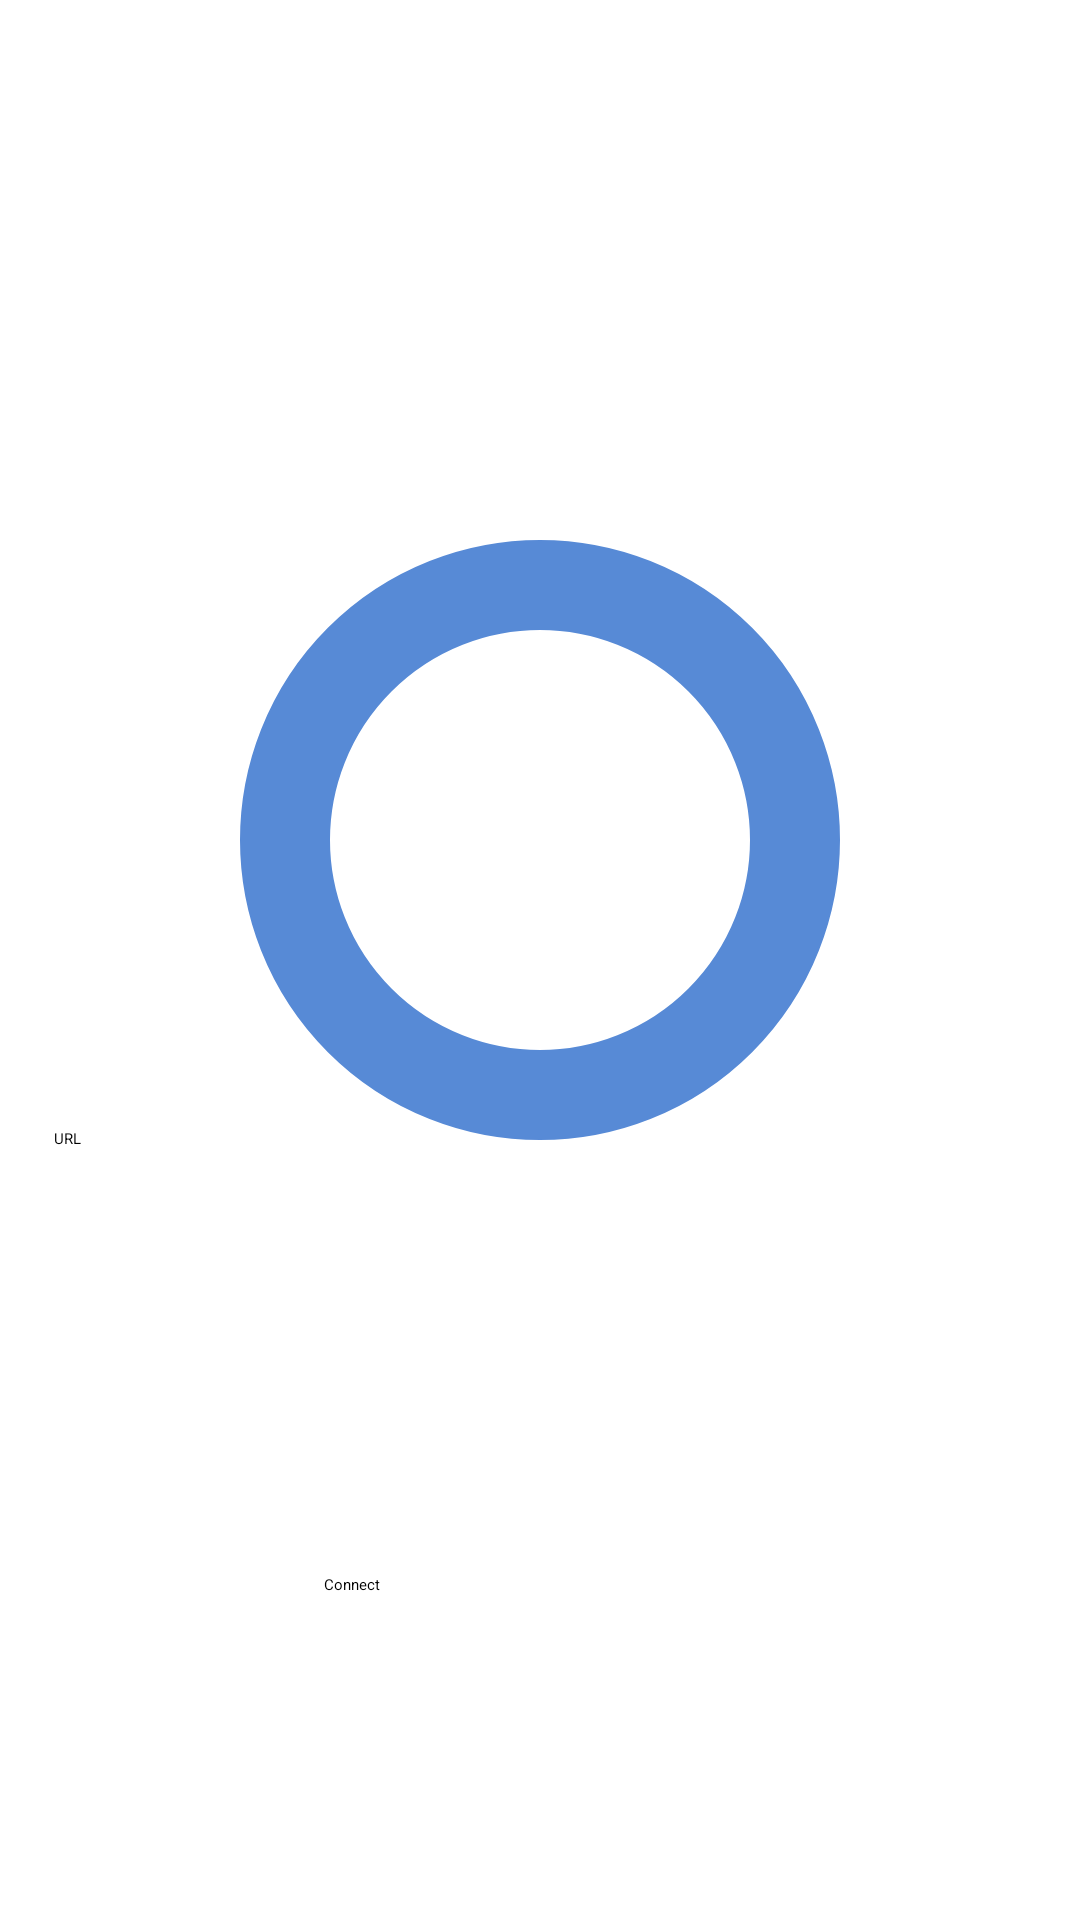

This screen was rendered from an Android layout file. Write that file and the resources it references.
<!-- AndroidManifest.xml: application theme Theme.DiabetesMonitor -->
<!-- res/layout/fragment_login.xml -->
<?xml version="1.0" encoding="utf-8"?>
<androidx.constraintlayout.widget.ConstraintLayout xmlns:android="http://schemas.android.com/apk/res/android"
        xmlns:app="http://schemas.android.com/apk/res-auto"
        android:layout_width="match_parent"
        android:layout_height="match_parent">

    <TextView
            android:id="@+id/diabetes_monitor_header_text_view"
            android:layout_width="wrap_content"
            android:layout_height="wrap_content"
            android:fontFamily="sans-serif-condensed"
            android:text="@string/app_name"
            android:textAppearance="@style/TextAppearance.AppCompat.Large"
            android:textSize="58sp"
            app:layout_constraintTop_toTopOf="parent"
            app:layout_constraintEnd_toEndOf="parent"
            app:layout_constraintBottom_toBottomOf="@id/diabetes_circle_guideline"
            app:layout_constraintStart_toStartOf="parent" />


    <ImageView
            app:layout_constraintStart_toStartOf="parent"
            app:layout_constraintEnd_toEndOf="parent"
            android:layout_width="wrap_content"
            android:layout_height="wrap_content"
            android:src="@drawable/ic_blue_circle_for_diabetes"
            app:layout_constraintTop_toTopOf="@+id/diabetes_circle_guideline"
            android:contentDescription="@string/diabetes_circle" />

    <EditText
            android:id="@+id/url"
            android:layout_width="0dp"
            android:layout_height="wrap_content"
            android:autofillHints="@string/prompt_uri"
            android:hint="@string/prompt_uri"
            android:imeOptions="actionDone|actionGo"
            android:inputType="textUri"
            android:selectAllOnFocus="true"
            android:singleLine="true"
            android:minHeight="48dp"
            app:layout_constraintStart_toStartOf="@+id/guideline"
            app:layout_constraintTop_toBottomOf="@+id/diabetes_circle_guideline"
            app:layout_constraintEnd_toStartOf="@+id/guideline2"
            app:layout_constraintBottom_toBottomOf="parent" />

    <Button
            android:id="@+id/login"
            android:layout_width="0dp"
            android:layout_height="wrap_content"
            android:layout_gravity="start"
            android:enabled="true"
            android:text="@string/action_sign_in"
            app:layout_constraintStart_toStartOf="@+id/guideline4"
            app:layout_constraintBottom_toBottomOf="parent"
            app:layout_constraintTop_toTopOf="@+id/guideline3"
            app:layout_constraintEnd_toStartOf="@+id/guideline5" />

    <ProgressBar
            style="?android:attr/progressBarStyle"
            android:layout_width="38dp"
            android:layout_height="55dp"
            android:id="@+id/loading"
            android:visibility="invisible"
            app:layout_constraintBottom_toBottomOf="parent"
            app:layout_constraintEnd_toEndOf="parent"
            app:layout_constraintStart_toStartOf="parent"
            app:layout_constraintTop_toTopOf="@+id/guideline3" />

    <androidx.constraintlayout.widget.Guideline
            android:layout_width="wrap_content"
            android:layout_height="wrap_content"
            android:id="@+id/diabetes_circle_guideline"
            android:orientation="horizontal"
            app:layout_constraintGuide_percent="0.25" />

    <androidx.constraintlayout.widget.Guideline
            android:layout_width="wrap_content"
            android:layout_height="wrap_content"
            android:id="@+id/guideline"
            app:layout_constraintGuide_percent="0.05"
            android:orientation="vertical" />

    <androidx.constraintlayout.widget.Guideline
            android:layout_width="wrap_content"
            android:layout_height="wrap_content"
            android:id="@+id/guideline2"
            app:layout_constraintGuide_percent="0.95"
            android:orientation="vertical" />

    <androidx.constraintlayout.widget.Guideline
            android:layout_width="wrap_content"
            android:layout_height="wrap_content"
            android:id="@+id/guideline3"
            app:layout_constraintGuide_percent="0.65"
            android:orientation="horizontal" />

    <androidx.constraintlayout.widget.Guideline
            android:layout_width="wrap_content"
            android:layout_height="wrap_content"
            android:id="@+id/guideline4"
            app:layout_constraintGuide_percent="0.3"
            android:orientation="vertical" />

    <androidx.constraintlayout.widget.Guideline
            android:layout_width="wrap_content"
            android:layout_height="wrap_content"
            android:id="@+id/guideline5"
            app:layout_constraintGuide_percent="0.7"
            android:orientation="vertical" />

</androidx.constraintlayout.widget.ConstraintLayout>
<!-- resources referenced by this layout -->
<resources>
  <!-- drawable ic_blue_circle_for_diabetes (drawable) -->
  <vector xmlns:android="http://schemas.android.com/apk/res/android"
      android:width="240dp"
      android:height="240dp"
      android:viewportWidth="240"
      android:viewportHeight="240">
    <path
        android:pathData="M120,120m-85,0a85,85 0,1 1,170 0a85,85 0,1 1,-170 0"
        android:strokeWidth="30"
        android:fillColor="#00000000"
        android:strokeColor="#578AD6"/>
  </vector>
  <string name="action_sign_in">Connect</string>
  <string name="app_name">Diabetes Monitor</string>
  <string name="diabetes_circle" translatable="false">"Diabetes Circle "</string>
  <string name="prompt_uri" translatable="false">URL</string>
  <style name="Theme.DiabetesMonitor" parent="@style/Theme.CarUi">
          <item name="aboutLibrariesStyle">@style/CustomAboutLibrariesStyle</item>
      </style>
  <style name="CustomAboutLibrariesStyle" parent="">
          
          <item name="aboutLibrariesCardBackground">?cardBackgroundColor</item>
          <item name="aboutLibrariesDescriptionTitle">?android:textColorPrimary</item>
          <item name="aboutLibrariesDescriptionText">?android:textColorSecondary</item>
          <item name="aboutLibrariesDescriptionDivider">@color/opensource_divider</item>
          <item name="aboutLibrariesOpenSourceTitle">?android:textColorPrimary</item>
          <item name="aboutLibrariesOpenSourceText">?android:textColorSecondary</item>
          <item name="aboutLibrariesSpecialButtonText">?android:textColorPrimary</item>
          <item name="aboutLibrariesOpenSourceDivider">@color/opensource_divider</item>
      </style>
</resources>
